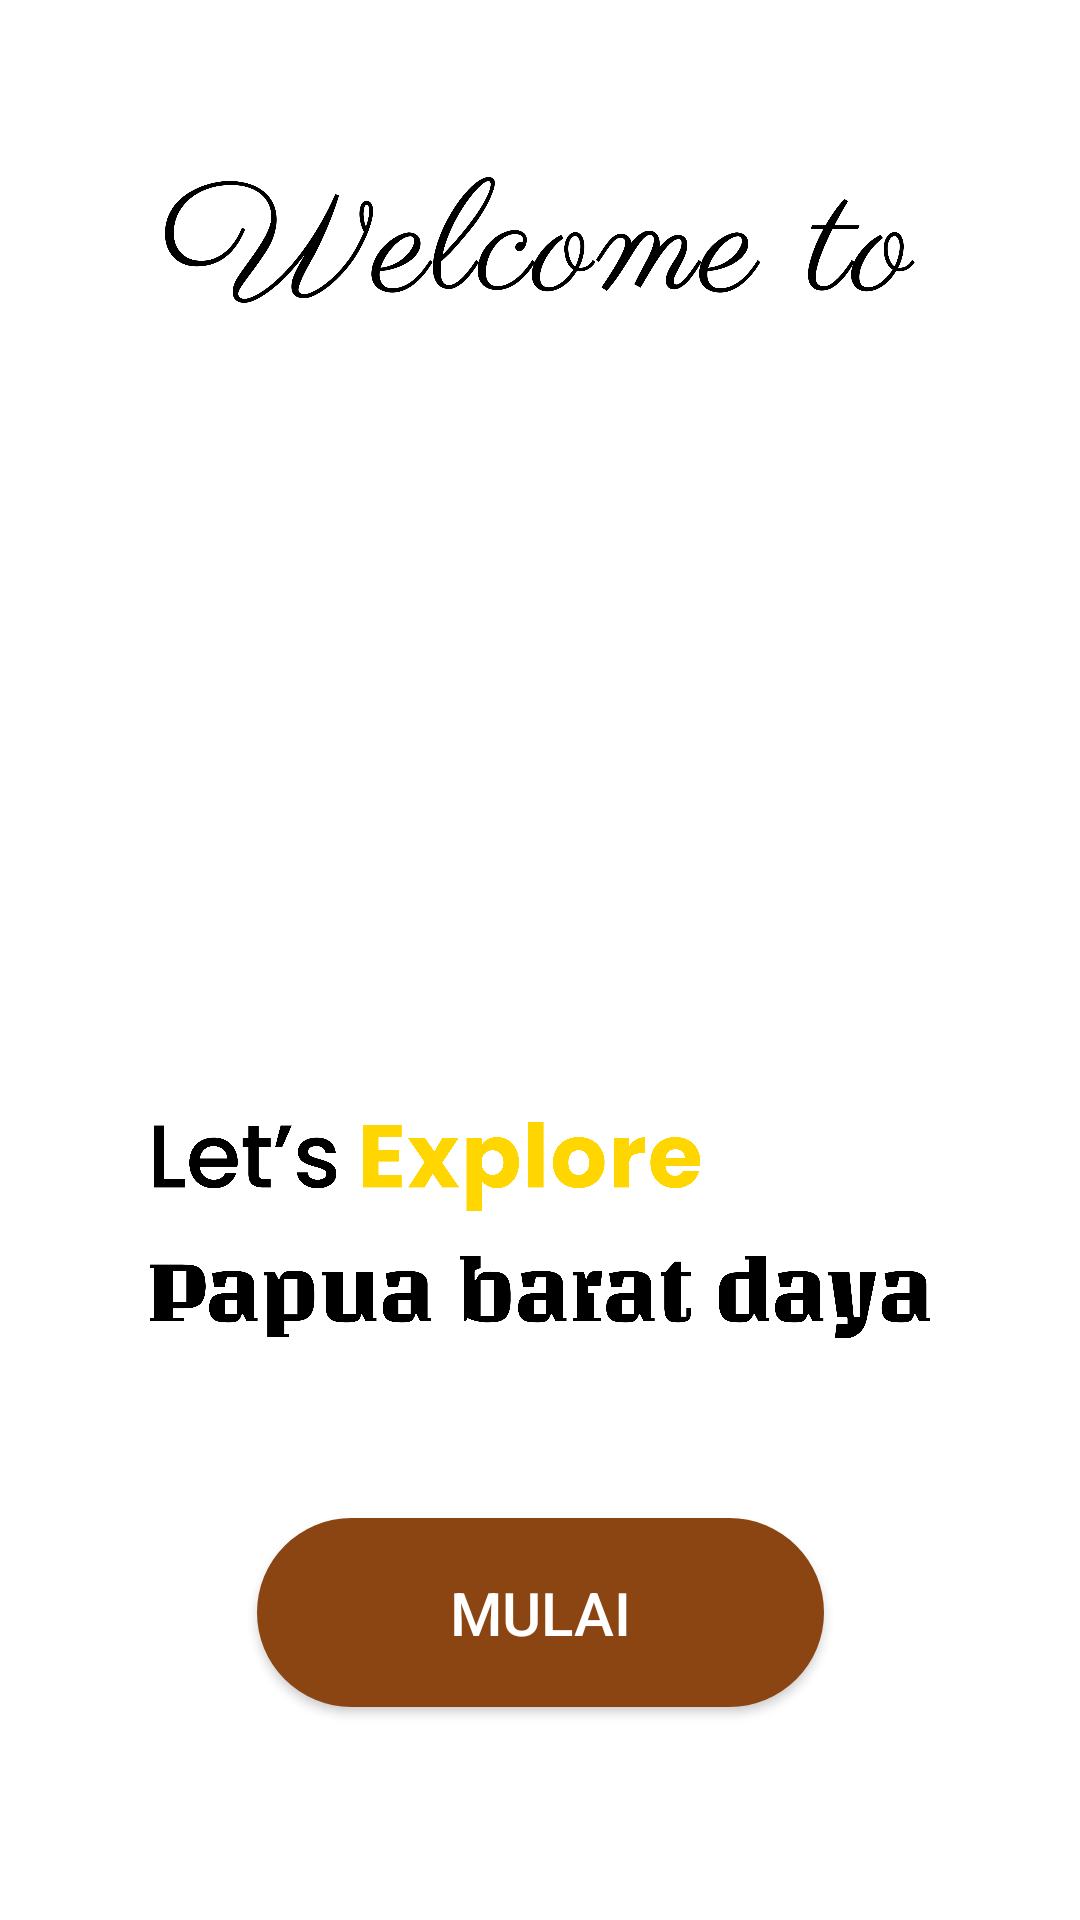

Layout XML and referenced resources for this Android screen:
<!-- AndroidManifest.xml: application theme Base.Theme.MyApplication -->
<!-- res/layout/activity_main.xml -->
<?xml version="1.0" encoding="utf-8"?>
<androidx.constraintlayout.widget.ConstraintLayout
    xmlns:android="http://schemas.android.com/apk/res/android"
    xmlns:tools="http://schemas.android.com/tools"
    xmlns:app="http://schemas.android.com/apk/res-auto"
    android:id="@+id/main"
    android:layout_width="match_parent"
    android:layout_height="match_parent"
    android:background="@android:color/white"
    tools:context=".MainActivity">

  <ImageView
      android:id="@+id/imageView"
      android:layout_width="250dp"
      android:layout_height="60dp"
      android:layout_marginTop="50dp"
      app:layout_constraintEnd_toEndOf="parent"
      app:layout_constraintStart_toStartOf="parent"
      app:layout_constraintTop_toTopOf="parent"
      app:srcCompat="@drawable/wt" />

  <ImageView
      android:id="@+id/imageView2"
      android:layout_width="200dp"
      android:layout_height="200dp"
      android:layout_marginTop="20dp"
      app:layout_constraintEnd_toEndOf="parent"
      app:layout_constraintHorizontal_bias="0.5"
      app:layout_constraintStart_toStartOf="parent"
      app:layout_constraintTop_toBottomOf="@id/imageView"
      app:srcCompat="@drawable/app_logo" />

  <ImageView
      android:id="@+id/imageView3"
      android:layout_width="260dp"
      android:layout_height="120dp"
      android:layout_marginTop="20dp"
      app:layout_constraintEnd_toEndOf="parent"
      app:layout_constraintStart_toStartOf="parent"
      app:layout_constraintTop_toBottomOf="@id/imageView2"
      app:srcCompat="@drawable/aa" />

  
  <Button
      android:id="@+id/buttonMulai"
      android:layout_width="189dp"
      android:layout_height="63dp"
      android:layout_marginTop="36dp"
      android:background="@drawable/btn_coklat"
      android:text="@string/mulai"
      android:textColor="#FFFFFF"
      android:textSize="20sp"
      app:layout_constraintEnd_toEndOf="parent"
      app:layout_constraintStart_toStartOf="parent"
      app:layout_constraintTop_toBottomOf="@id/imageView3" />

</androidx.constraintlayout.widget.ConstraintLayout>
<!-- resources referenced by this layout -->
<resources>
  <!-- drawable aa: png bitmap (drawable, 88294 bytes) -->
  <!-- drawable btn_coklat (drawable) -->
  <?xml version="1.0" encoding="utf-8"?>
  <shape xmlns:android="http://schemas.android.com/apk/res/android"
      android:shape="rectangle">
  
      <solid android:color="#8B4513"/>
  
      <corners android:radius="40dp"/>
  
      <padding
          android:left="16dp"
          android:top="12dp"
          android:right="16dp"
          android:bottom="12dp"/>
  
  </shape>
  <!-- drawable wt: png bitmap (drawable, 69711 bytes) -->
  <string name="mulai">MULAI</string>
  <style name="Base.Theme.MyApplication" parent="Theme.AppCompat.Light.NoActionBar">
          
           <item name="colorPrimary">@color/white</item>
          
          <item name="android:statusBarColor">@color/white</item>
          
          <item name="android:navigationBarColor">@color/white</item>
          
          <item name="android:windowLightStatusBar">true</item>
          
          <item name="android:windowLightNavigationBar" tools:ignore="NewApi">true</item>
  
          
          <item name="android:windowSplashScreenAnimatedIcon" tools:targetApi="31">@drawable/ic_splash_logo</item>
          <item name="android:windowSplashScreenBackground" tools:targetApi="31">@color/white</item>
      </style>
  <color name="white">#FFFFFFFF</color>
  <!-- drawable ic_splash_logo (drawable) -->
  <?xml version="1.0" encoding="utf-8"?>
  <inset xmlns:android="http://schemas.android.com/apk/res/android"
      android:drawable="@mipmap/ic_launcher_logo"
      android:insetBottom="48dp"
      android:insetLeft="48dp"
      android:insetRight="48dp"
      android:insetTop="48dp" />
</resources>
